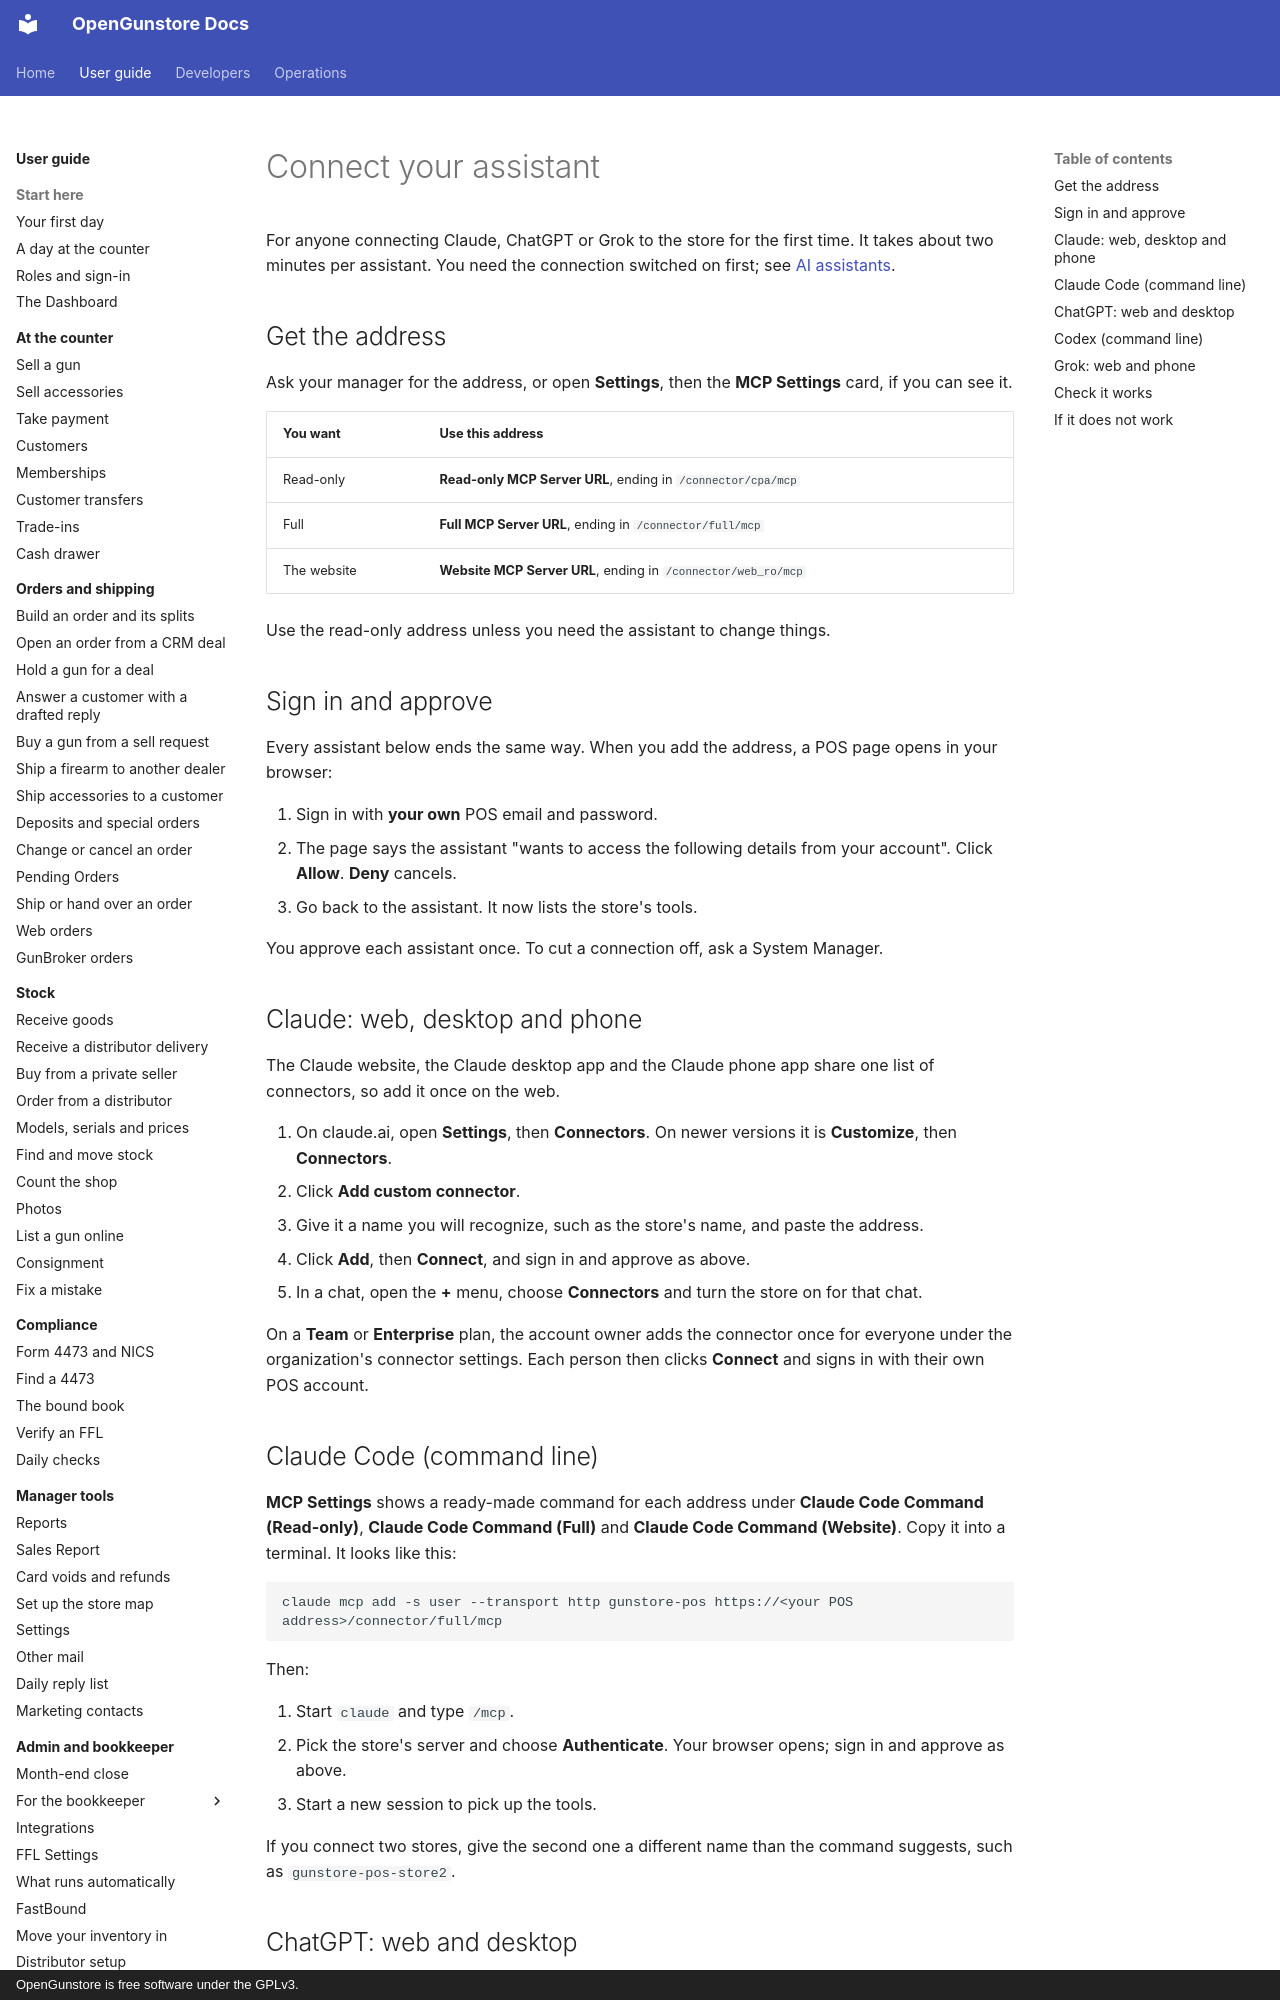

repository: Old-Steel-Arsenal/opengunstore · page: guide/ai/connect/index.html · generator: mkdocs · copyright: OpenGunstore is free software under the GPLv3.

# Connect your assistant

For anyone connecting Claude, ChatGPT or Grok to the store for the first time. It takes about two minutes per assistant. You need the connection switched on first; see [AI assistants](index.md#before-you-start).

## Get the address

Ask your manager for the address, or open **Settings**, then the **MCP Settings** card, if you can see it.

| You want | Use this address |
|---|---|
| Read-only | **Read-only MCP Server URL**, ending in `/connector/cpa/mcp` |
| Full | **Full MCP Server URL**, ending in `/connector/full/mcp` |
| The website | **Website MCP Server URL**, ending in `/connector/web_ro/mcp` |

Use the read-only address unless you need the assistant to change things.

## Sign in and approve

Every assistant below ends the same way. When you add the address, a POS page opens in your browser:

1. Sign in with **your own** POS email and password.
2. The page says the assistant "wants to access the following details from your account". Click **Allow**. **Deny** cancels.
3. Go back to the assistant. It now lists the store's tools.

You approve each assistant once. To cut a connection off, ask a System Manager.

## Claude: web, desktop and phone

The Claude website, the Claude desktop app and the Claude phone app share one list of connectors, so add it once on the web.

1. On claude.ai, open **Settings**, then **Connectors**. On newer versions it is **Customize**, then **Connectors**.
2. Click **Add custom connector**.
3. Give it a name you will recognize, such as the store's name, and paste the address.
4. Click **Add**, then **Connect**, and sign in and approve as above.
5. In a chat, open the **+** menu, choose **Connectors** and turn the store on for that chat.

On a **Team** or **Enterprise** plan, the account owner adds the connector once for everyone under the organization's connector settings. Each person then clicks **Connect** and signs in with their own POS account.

## Claude Code (command line)

**MCP Settings** shows a ready-made command for each address under **Claude Code Command (Read-only)**, **Claude Code Command (Full)** and **Claude Code Command (Website)**. Copy it into a terminal. It looks like this:

```bash
claude mcp add -s user --transport http gunstore-pos https://<your POS address>/connector/full/mcp
```

Then:

1. Start `claude` and type `/mcp`.
2. Pick the store's server and choose **Authenticate**. Your browser opens; sign in and approve as above.
3. Start a new session to pick up the tools.

If you connect two stores, give the second one a different name than the command suggests, such as `gunstore-pos-store2`.
